Run: headless pygame with SDL's dummy video driver; simulated clock (each Clock.tick advances the game by its frame time, no real sleeping); random seed 0; keys injected as events and as key.get_pressed() state; no mouse input.
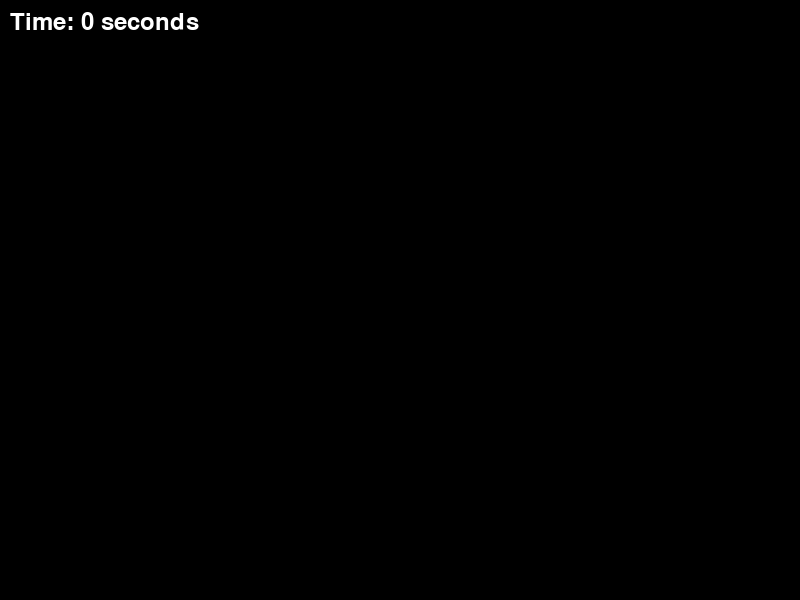
Frame 1 of 4 · flips 1–60 · no input
Frame 2 of 4 · flips 61–180 · tapped SPACE, RETURN · held RIGHT (→), D · screen unchanged from frame 1, image omitted
Frame 3 of 4 · flips 181–300 · held DOWN (↓), S · screen unchanged from frame 2, image omitted
Frame 4 of 4 · flips 301–420 · held LEFT (←), A, UP (↑), W · screen unchanged from frame 3, image omitted

The pygame program that drew these frames:

import pygame
import sys

# 初始化 Pygame
pygame.init()

# 创建窗口
screen = pygame.display.set_mode((800, 600))

# 设置字体
font = pygame.font.Font(None, 36)

# 游戏主循环
running = True
while running:
    for event in pygame.event.get():
        if event.type == pygame.QUIT:
            running = False

    # 获取游戏持续时间
    ticks = pygame.time.get_ticks()
    seconds = int(ticks / 1000)  # 将毫秒转换成秒

    # 将时间渲染为图像
    timer_text = font.render(f"Time: {seconds} seconds", True, (255, 255, 255))

    # 绘制时间
    screen.fill((0, 0, 0))  # 用黑色填充屏幕
    screen.blit(timer_text, (10, 10))  # 将文本绘制到屏幕上

    pygame.display.flip()  # 更新屏幕显示

# 退出 Pygame
pygame.quit()
sys.exit()
